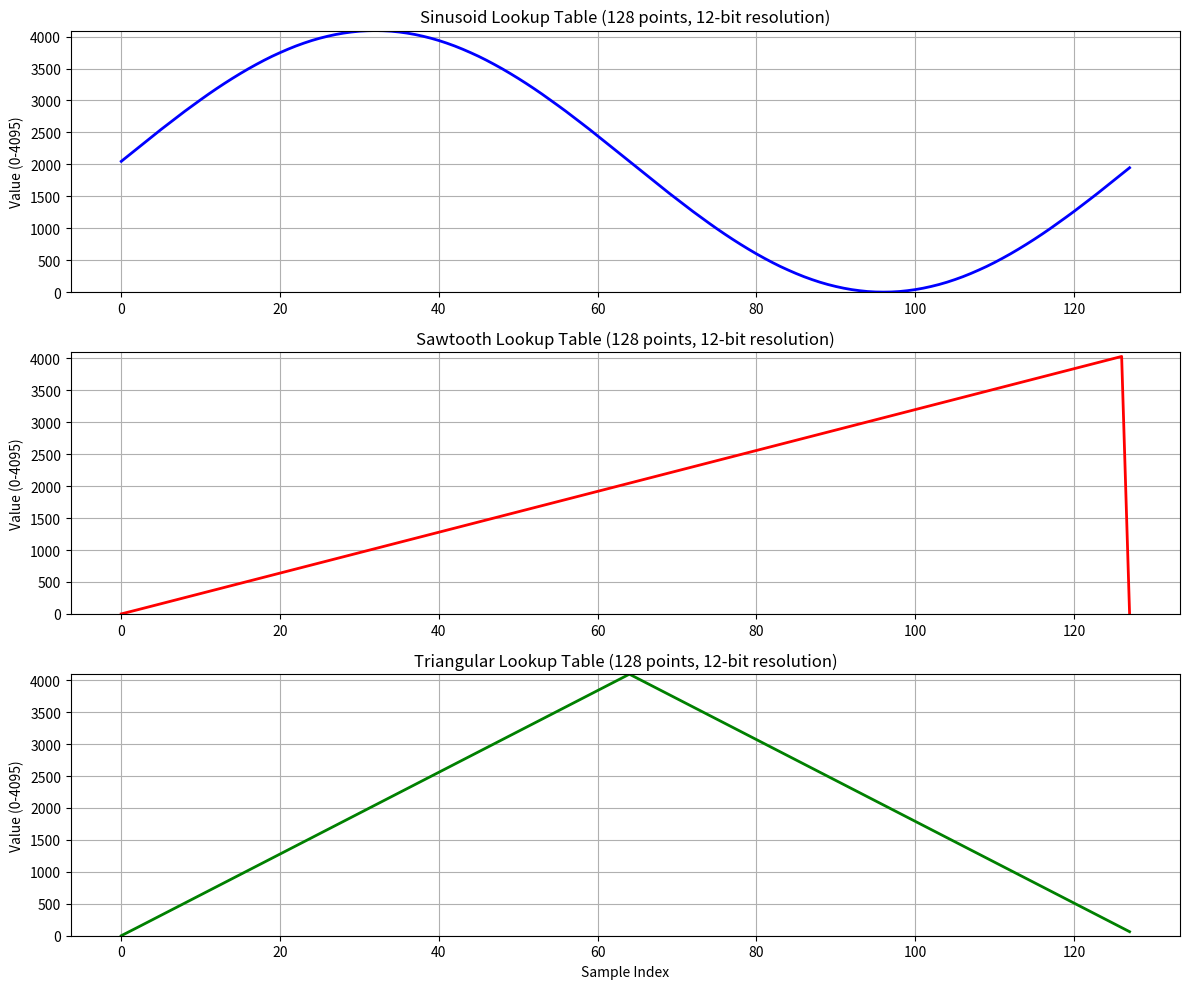

Write the Python code that produced this figure.
import numpy as np
import matplotlib.pyplot as plt

def generate_sinusoid_lut(n_points=128):
    """Generate a sinusoid lookup table with 12-bit resolution (0-4095)"""
    # Generate one complete cycle
    angles = np.linspace(0, 2*np.pi, n_points, endpoint=False)
    # Convert to 12-bit range (0-4095)
    # sin ranges from -1 to 1, so we shift and scale to 0-4095
    lut = ((np.sin(angles) + 1) / 2) * 4095
    return lut.astype(int)

def generate_sawtooth_lut(n_points=128):
    """Generate a sawtooth lookup table with 12-bit resolution (0-4095)"""
    # Sawtooth: linear rise from 0 to 4095, then sharp drop to 0
    lut = np.linspace(0, 4095, n_points, endpoint=False)
    # Set the last point to 0 to create the sharp drop
    lut[-1] = 0
    return lut.astype(int)

def generate_triangular_lut(n_points=128):
    """Generate a triangular lookup table with 12-bit resolution (0-4095)"""
    # Create triangular wave: goes from 0 to 4095 and back to 0
    half_points = n_points // 2
    rising = np.linspace(0, 4095, half_points, endpoint=False)
    falling = np.linspace(4095, 0, n_points - half_points, endpoint=False)
    lut = np.concatenate([rising, falling])
    return lut.astype(int)

def plot_luts(sin_lut, saw_lut, tri_lut):
    """Plot all three lookup tables for verification"""
    fig, axes = plt.subplots(3, 1, figsize=(12, 10))
    
    # Sinusoid
    axes[0].plot(sin_lut, 'b-', linewidth=2)
    axes[0].set_title('Sinusoid Lookup Table (128 points, 12-bit resolution)')
    axes[0].set_ylabel('Value (0-4095)')
    axes[0].grid(True)
    axes[0].set_ylim(0, 4095)
    
    # Sawtooth
    axes[1].plot(saw_lut, 'r-', linewidth=2)
    axes[1].set_title('Sawtooth Lookup Table (128 points, 12-bit resolution)')
    axes[1].set_ylabel('Value (0-4095)')
    axes[1].grid(True)
    axes[1].set_ylim(0, 4095)
    
    # Triangular
    axes[2].plot(tri_lut, 'g-', linewidth=2)
    axes[2].set_title('Triangular Lookup Table (128 points, 12-bit resolution)')
    axes[2].set_xlabel('Sample Index')
    axes[2].set_ylabel('Value (0-4095)')
    axes[2].grid(True)
    axes[2].set_ylim(0, 4095)
    
    plt.tight_layout()
    plt.show()

def format_for_c_array(lut, name):
    """Format lookup table as C array"""
    c_array = f"uint16_t {name}[{len(lut)}] = {{\n"
    
    # Format with 8 values per line for readability
    for i in range(0, len(lut), 8):
        line_values = lut[i:i+8]
        formatted_line = "    " + ", ".join(f"{val:4d}" for val in line_values)
        if i + 8 < len(lut):
            formatted_line += ","
        c_array += formatted_line + "\n"
    
    c_array += "};"
    return c_array

def main():
    print("Generating Lookup Tables for STM32F4 DAC...")
    print("=" * 50)
    
    # Generate lookup tables
    print("Generating sinusoid LUT...")
    sin_lut = generate_sinusoid_lut(128)
    
    print("Generating sawtooth LUT...")
    saw_lut = generate_sawtooth_lut(128)
    
    print("Generating triangular LUT...")
    tri_lut = generate_triangular_lut(128)
    
    # Print some statistics
    print(f"\nSinusoid LUT: {len(sin_lut)} points, range: {sin_lut.min()}-{sin_lut.max()}")
    print(f"Sawtooth LUT: {len(saw_lut)} points, range: {saw_lut.min()}-{saw_lut.max()}")
    print(f"Triangular LUT: {len(tri_lut)} points, range: {tri_lut.min()}-{tri_lut.max()}")
    
    # Plot for verification
    print("\nPlotting waveforms for verification...")
    plot_luts(sin_lut, saw_lut, tri_lut)
    
    # Generate C code
    print("\nGenerating C code for main.c...")
    print("=" * 50)
    
    sin_c = format_for_c_array(sin_lut, "sinusoid_lut")
    saw_c = format_for_c_array(saw_lut, "sawtooth_lut")
    tri_c = format_for_c_array(tri_lut, "triangular_lut")
    
    print("Sinusoid LUT:")
    print(sin_c)
    print("\nSawtooth LUT:")
    print(saw_c)
    print("\nTriangular LUT:")
    print(tri_c)
    
    # Save to file
    with open("waveform_luts.c", "w") as f:
        f.write("// Generated lookup tables for STM32F4 DAC\n")
        f.write("// 12-bit resolution (0-4095), 128 points per cycle\n\n")
        f.write("#include <stdint.h>\n\n")
        f.write(sin_c + "\n\n")
        f.write(saw_c + "\n\n")
        f.write(tri_c + "\n\n")
        f.write("// LUT size constant\n")
        f.write("#define LUT_SIZE 128\n")
    
    print(f"\nC code saved to 'waveform_luts.c'")
    print("You can copy these arrays into your main.c file.")

if __name__ == "__main__":
    main()
